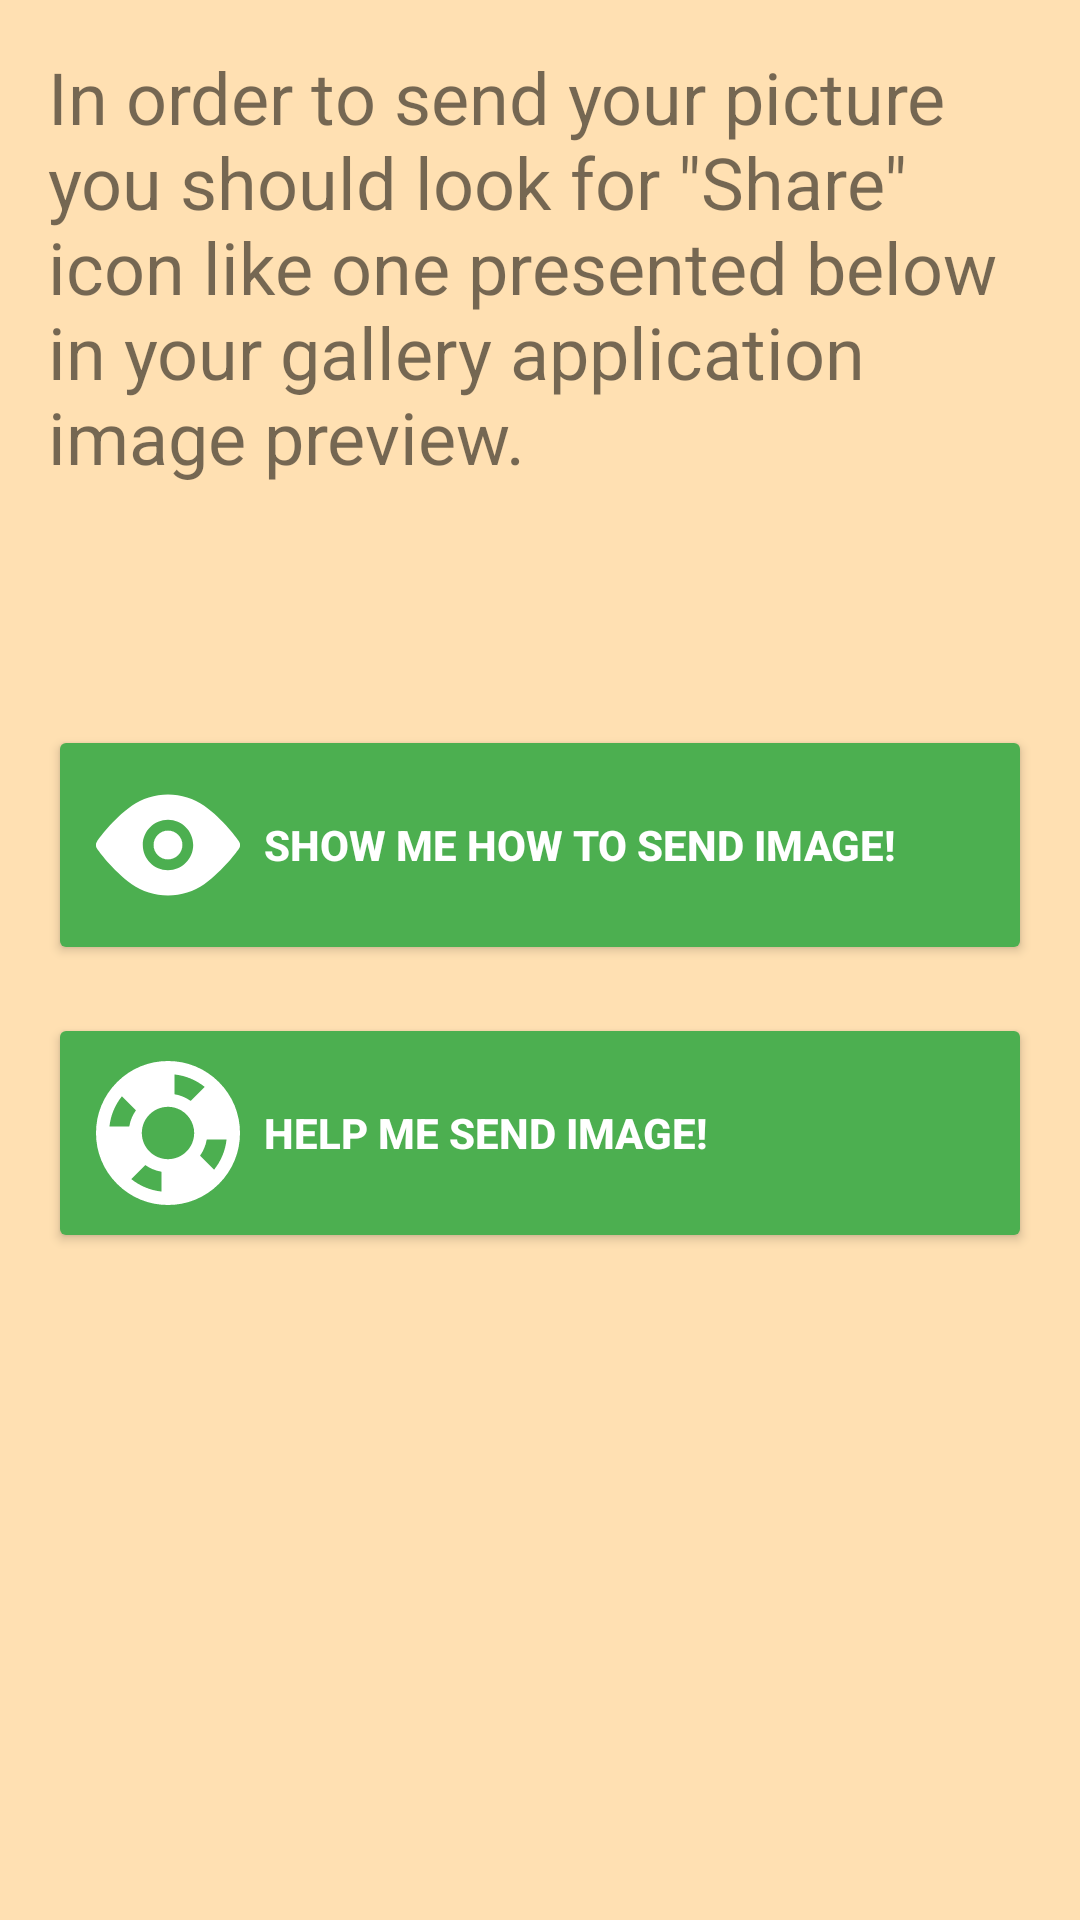

Here is an Android app screen rendered from its layout file. Give the layout XML and the strings, colors and styles it references.
<!-- AndroidManifest.xml: application theme AppTheme -->
<!-- res/layout/send_image_main_content.xml -->
<android.support.constraint.ConstraintLayout
    xmlns:android="http://schemas.android.com/apk/res/android"
    xmlns:app="http://schemas.android.com/apk/res-auto"
    android:layout_width="match_parent"
    android:layout_height="wrap_content">

    <TextView
        android:id="@+id/info_textView"
        android:layout_width="0dp"
        android:layout_height="wrap_content"
        android:text="@string/send_image_instruction"
        android:textSize="@dimen/big_text_size"
        app:layout_constraintBottom_toTopOf="@id/bottom_guideline"
        app:layout_constraintLeft_toRightOf="@id/left_guideline"
        app:layout_constraintRight_toLeftOf="@id/right_guideline"
        app:layout_constraintTop_toBottomOf="@id/top_guideline"
        app:layout_constraintVertical_bias="0"/>

    <ImageView
        android:id="@+id/share_imageView"
        android:layout_width="@dimen/minimal_touch_target_size"
        android:layout_height="@dimen/minimal_touch_target_size"
        android:layout_marginTop="@dimen/base_margin"
        android:src="@drawable/ic_action_share"
        android:tint="@color/colorPrimaryDark"
        app:layout_constraintLeft_toRightOf="@id/left_guideline"
        app:layout_constraintRight_toLeftOf="@id/right_guideline"
        app:layout_constraintTop_toBottomOf="@id/info_textView"/>

    <Button
        android:id="@+id/showHowToSendImage_button"
        android:layout_width="0dp"
        android:layout_height="wrap_content"
        android:layout_marginTop="@dimen/base_margin"
        android:gravity="left|center_vertical"
        android:text="@string/show_how_to_send_image"
        android:theme="@style/ButtonStyle.Show"
        app:layout_constraintLeft_toRightOf="@id/left_guideline"
        app:layout_constraintRight_toLeftOf="@id/right_guideline"
        app:layout_constraintTop_toBottomOf="@id/share_imageView"/>

    <Button
        android:id="@+id/helpMeSendImage_button"
        android:layout_width="0dp"
        android:layout_height="wrap_content"
        android:layout_marginTop="@dimen/base_margin"
        android:gravity="left|center_vertical"
        android:text="@string/help_me_send_image"
        android:theme="@style/ButtonStyle.Help"
        app:layout_constraintLeft_toRightOf="@id/left_guideline"
        app:layout_constraintRight_toLeftOf="@id/right_guideline"
        app:layout_constraintTop_toBottomOf="@id/showHowToSendImage_button"/>

    <android.support.constraint.Guideline
        android:id="@+id/left_guideline"
        android:layout_width="wrap_content"
        android:layout_height="wrap_content"
        android:orientation="vertical"
        app:layout_constraintGuide_begin="@dimen/base_margin"/>

    <android.support.constraint.Guideline
        android:id="@+id/right_guideline"
        android:layout_width="wrap_content"
        android:layout_height="wrap_content"
        android:orientation="vertical"
        app:layout_constraintGuide_end="@dimen/base_margin"/>

    <android.support.constraint.Guideline
        android:id="@+id/top_guideline"
        android:layout_width="wrap_content"
        android:layout_height="wrap_content"
        android:orientation="horizontal"
        app:layout_constraintGuide_begin="@dimen/base_margin"/>

    <android.support.constraint.Guideline
        android:id="@+id/bottom_guideline"
        android:layout_width="wrap_content"
        android:layout_height="wrap_content"
        android:orientation="horizontal"
        app:layout_constraintGuide_end="@dimen/base_margin"/>

    <android.support.constraint.Guideline
        android:id="@+id/shareImage_guideline"
        android:layout_width="wrap_content"
        android:layout_height="wrap_content"
        android:orientation="vertical"
        app:layout_constraintGuide_percent="0.2"/>
</android.support.constraint.ConstraintLayout>
<!-- resources referenced by this layout -->
<resources>
  <color name="colorPrimaryDark">#F57C00</color>
  <dimen name="base_margin">16dp</dimen>
  <dimen name="big_text_size">24sp</dimen>
  <dimen name="minimal_touch_target_size">48dp</dimen>
  <string name="help_me_send_image">Help me send image!</string>
  <string name="send_image_instruction">In order to send your picture you should look for \"Share\" icon like one presented below in your gallery application image preview.</string>
  <string name="show_how_to_send_image">Show me how to send image!</string>
  <style name="ButtonStyle.Help">
          <item name="android:drawableLeft">@drawable/base_help</item>
          <item name="android:drawablePadding">@dimen/small_margin</item>
      </style>
  <style name="ButtonStyle.Show">
          <item name="android:drawableLeft">@drawable/base_show</item>
          <item name="android:drawablePadding">@dimen/small_margin</item>
      </style>
  <style name="AppTheme" parent="Theme.AppCompat.Light.DarkActionBar">
          <item name="colorPrimary">@color/colorPrimary</item>
          <item name="colorPrimaryDark">@color/colorPrimaryDark</item>
          <item name="colorAccent">@color/colorAccent</item>
          <item name="android:windowBackground">@color/colorBackground</item>
      </style>
  <!-- drawable base_help (drawable) -->
  <vector android:height="48dp" android:viewportHeight="512.0"
      android:viewportWidth="512.0" android:width="48dp" xmlns:android="http://schemas.android.com/apk/res/android">
      <path android:fillColor="#FFF" android:pathData="M437,75C388.7,26.6 324.4,0 256,0 187.6,0 123.3,26.6 75,75 26.6,123.3 0,187.6 0,256s26.6,132.7 75,181v0l0,0C123.3,485.4 187.6,512 256,512s132.7,-26.6 181,-75C485.4,388.7 512,324.4 512,256c0,-68.4 -26.6,-132.7 -75,-181zM279.3,47.8c39.5,4.3 76.5,19.7 107.5,44.5l-49.8,49.8a139.5,139.5 0,0 0,-30.7 -16.5c-8.7,-3.4 -17.8,-5.8 -27,-7.3v-70.5zM47.8,232.7c4.3,-39.5 19.7,-76.5 44.5,-107.5l49.9,49.9c-12,16.8 -20.3,36.4 -23.9,57.6L47.8,232.7zM175.1,369.8c16.8,12 36.4,20.3 57.6,23.9v70.5c-39.5,-4.3 -76.5,-19.7 -107.5,-44.5l49.9,-49.9zM256,349.1L256,349.1c-51.3,0 -93.1,-41.8 -93.1,-93.1s41.8,-93.1 93.1,-93.1c11.5,0 22.8,2.1 33.5,6.2 35.7,13.8 59.6,48.7 59.6,86.9 0,51.3 -41.8,93.1 -93.1,93.1zM419.7,386.7l-49.9,-49.9c12,-16.8 20.3,-36.4 23.9,-57.6h70.5c-4.3,39.5 -19.7,76.5 -44.5,107.5z"/>
  </vector>
  <dimen name="small_margin">8dp</dimen>
  <!-- drawable base_show (drawable) -->
  <vector android:height="48dp" android:viewportHeight="20.0"
      android:viewportWidth="20.0" android:width="48dp" xmlns:android="http://schemas.android.com/apk/res/android">
      <path android:fillColor="#FFF" android:pathData="M19.82,9.43c-0.083,-0.119 -2.062,-2.944 -4.793,-4.875C13.612,3.552 11.826,3 10,3c-1.825,0 -3.611,0.552 -5.03,1.555C2.238,6.486 0.261,9.311 0.179,9.43a1,1 0,0 0,0 1.141c0.083,0.119 2.06,2.944 4.791,4.875C6.389,16.448 8.175,17 10,17c1.826,0 3.612,-0.552 5.028,-1.555 2.731,-1.931 4.71,-4.756 4.793,-4.875a0.998,0.998 0,0 0,-0.001 -1.14zM10,13.5c-1.934,0 -3.5,-1.57 -3.5,-3.5 0,-1.934 1.566,-3.5 3.5,-3.5 1.93,0 3.5,1.566 3.5,3.5 0,1.93 -1.57,3.5 -3.5,3.5z"/>
      <path android:fillColor="#FFF" android:pathData="M12,10c0,1.102 -0.898,2 -2,2a2,2 0,1 1,2 -2z"/>
  </vector>
  <color name="colorPrimary">#FF9800</color>
  <color name="colorAccent">#4CAF50</color>
  <color name="colorBackground">#FFE0B2</color>
</resources>
